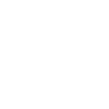
t = 0.00 s
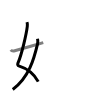
t = 2.50 s
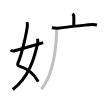
t = 5.25 s
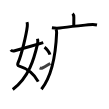
t = 7.75 s
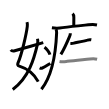
t = 10.50 s
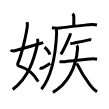
t = 13.00 s

The animated SVG that drew these frames (rendered in a browser with its animation timeline set to each time). Animation: 13 SMIL elements (animate=13); one cycle of 13.00 s.

<svg width="109px" height="109px" viewBox="0 0 px 109px" xmlns="http://www.w3.org/2000/svg" xmlns:xlink="http://www.w3.org/1999/xlink" xml:space="preserve" version="1.1"  baseProfile="full">
<path d="M27.02,22.12c0.34,1.06,0.45,2.78,0.27,4.31c-0.86,7.5-5.58,27.98-9.36,36.75c-0.77,1.8,0.34,2.54,0.77,2.67c9.53,2.91,16.16,9.53,19.53,15.75" style="fill:none;stroke:black;stroke-width:3;opacity:0">
  <animate attributeType="CSS" attributeName="opacity" from="0" to="1" begin="0s" dur="1s" repeatCount="Indefinite" fill="freeze" />
</path>
<path d="M37.51,38.73c0.37,1.52,0.51,3.2,0.1,4.94C34.12,58.62,29,77.62,12.75,89.5" style="fill:none;stroke:black;stroke-width:3;opacity:0">
  <animate attributeType="CSS" attributeName="opacity" from="0" to="1" begin="1s" dur="1s" repeatCount="Indefinite" fill="freeze" />
</path>
<path d="M10.75,49.84c0.75,0.97,2.06,1.48,4,0.93c11-3.15,18.25-5.15,28.5-8.18" style="fill:none;stroke:black;stroke-width:3;opacity:0">
  <animate attributeType="CSS" attributeName="opacity" from="0" to="1" begin="2s" dur="1s" repeatCount="Indefinite" fill="freeze" />
</path>
<path d="M72.57,13.63c1.08,1.08,1.27,2.37,1.27,3.75c0,0.69-0.05,3.49-0.05,7.68" style="fill:none;stroke:black;stroke-width:3;opacity:0">
  <animate attributeType="CSS" attributeName="opacity" from="0" to="1" begin="3s" dur="1s" repeatCount="Indefinite" fill="freeze" />
</path>
<path d="M51.9,27.77c3.62,0.53,7.19,0.49,10.73-0.13c9.64-1.45,17.72-2.08,25.64-2.8c2.95-0.27,5.83-0.49,8.72,0.12" style="fill:none;stroke:black;stroke-width:3;opacity:0">
  <animate attributeType="CSS" attributeName="opacity" from="0" to="1" begin="4s" dur="1s" repeatCount="Indefinite" fill="freeze" />
</path>
<path d="M55.76,29.1c0.88,0.88,0.92,2.37,0.87,3.65c-1.1,27.34-6.17,45.04-15.2,56.5" style="fill:none;stroke:black;stroke-width:3;opacity:0">
  <animate attributeType="CSS" attributeName="opacity" from="0" to="1" begin="5s" dur="1s" repeatCount="Indefinite" fill="freeze" />
</path>
<path d="M44.49,47.34c2.01,1.36,4.95,5.12,5.45,7.24" style="fill:none;stroke:black;stroke-width:3;opacity:0">
  <animate attributeType="CSS" attributeName="opacity" from="0" to="1" begin="6s" dur="1s" repeatCount="Indefinite" fill="freeze" />
</path>
<path d="M39.67,67.91c1.11,0.54,1.89,0.52,2.93-0.03c3.15-1.64,3.77-2.14,7.73-4.45" style="fill:none;stroke:black;stroke-width:3;opacity:0">
  <animate attributeType="CSS" attributeName="opacity" from="0" to="1" begin="7s" dur="1s" repeatCount="Indefinite" fill="freeze" />
</path>
<path d="M70.32,33.2c0.04,1.03-0.16,1.99-0.61,2.88c-2.6,6.27-5.08,12.05-8.84,18.29" style="fill:none;stroke:black;stroke-width:3;opacity:0">
  <animate attributeType="CSS" attributeName="opacity" from="0" to="1" begin="8s" dur="1s" repeatCount="Indefinite" fill="freeze" />
</path>
<path d="M70.35,43.38c0.95,0.08,2.86-0.09,3.51-0.24c2.44-0.56,9.3-1.99,13.63-3.04c1.23-0.42,2.5-0.5,3.81-0.26" style="fill:none;stroke:black;stroke-width:3;opacity:0">
  <animate attributeType="CSS" attributeName="opacity" from="0" to="1" begin="9s" dur="1s" repeatCount="Indefinite" fill="freeze" />
</path>
<path d="M59.53,61.42c2.57,0.48,5.1,0.17,7.72-0.06c7.68-0.68,16.38-1.74,22.61-2.38c2.48-0.25,4.85-0.42,7.24,0.21" style="fill:none;stroke:black;stroke-width:3;opacity:0">
  <animate attributeType="CSS" attributeName="opacity" from="0" to="1" begin="10s" dur="1s" repeatCount="Indefinite" fill="freeze" />
</path>
<path d="M76.74,45.4c0.81,0.81,0.92,1.9,0.82,3.29c-1.43,19.94-10.8,35.81-24.65,43.73" style="fill:none;stroke:black;stroke-width:3;opacity:0">
  <animate attributeType="CSS" attributeName="opacity" from="0" to="1" begin="11s" dur="1s" repeatCount="Indefinite" fill="freeze" />
</path>
<path d="M76.75,63.38c3.71,7.74,9.25,16.25,13.39,21.76c1.94,2.58,4.13,4.97,6.84,6.64" style="fill:none;stroke:black;stroke-width:3;opacity:0">
  <animate attributeType="CSS" attributeName="opacity" from="0" to="1" begin="12s" dur="1s" repeatCount="Indefinite" fill="freeze" />
</path>
</svg>
